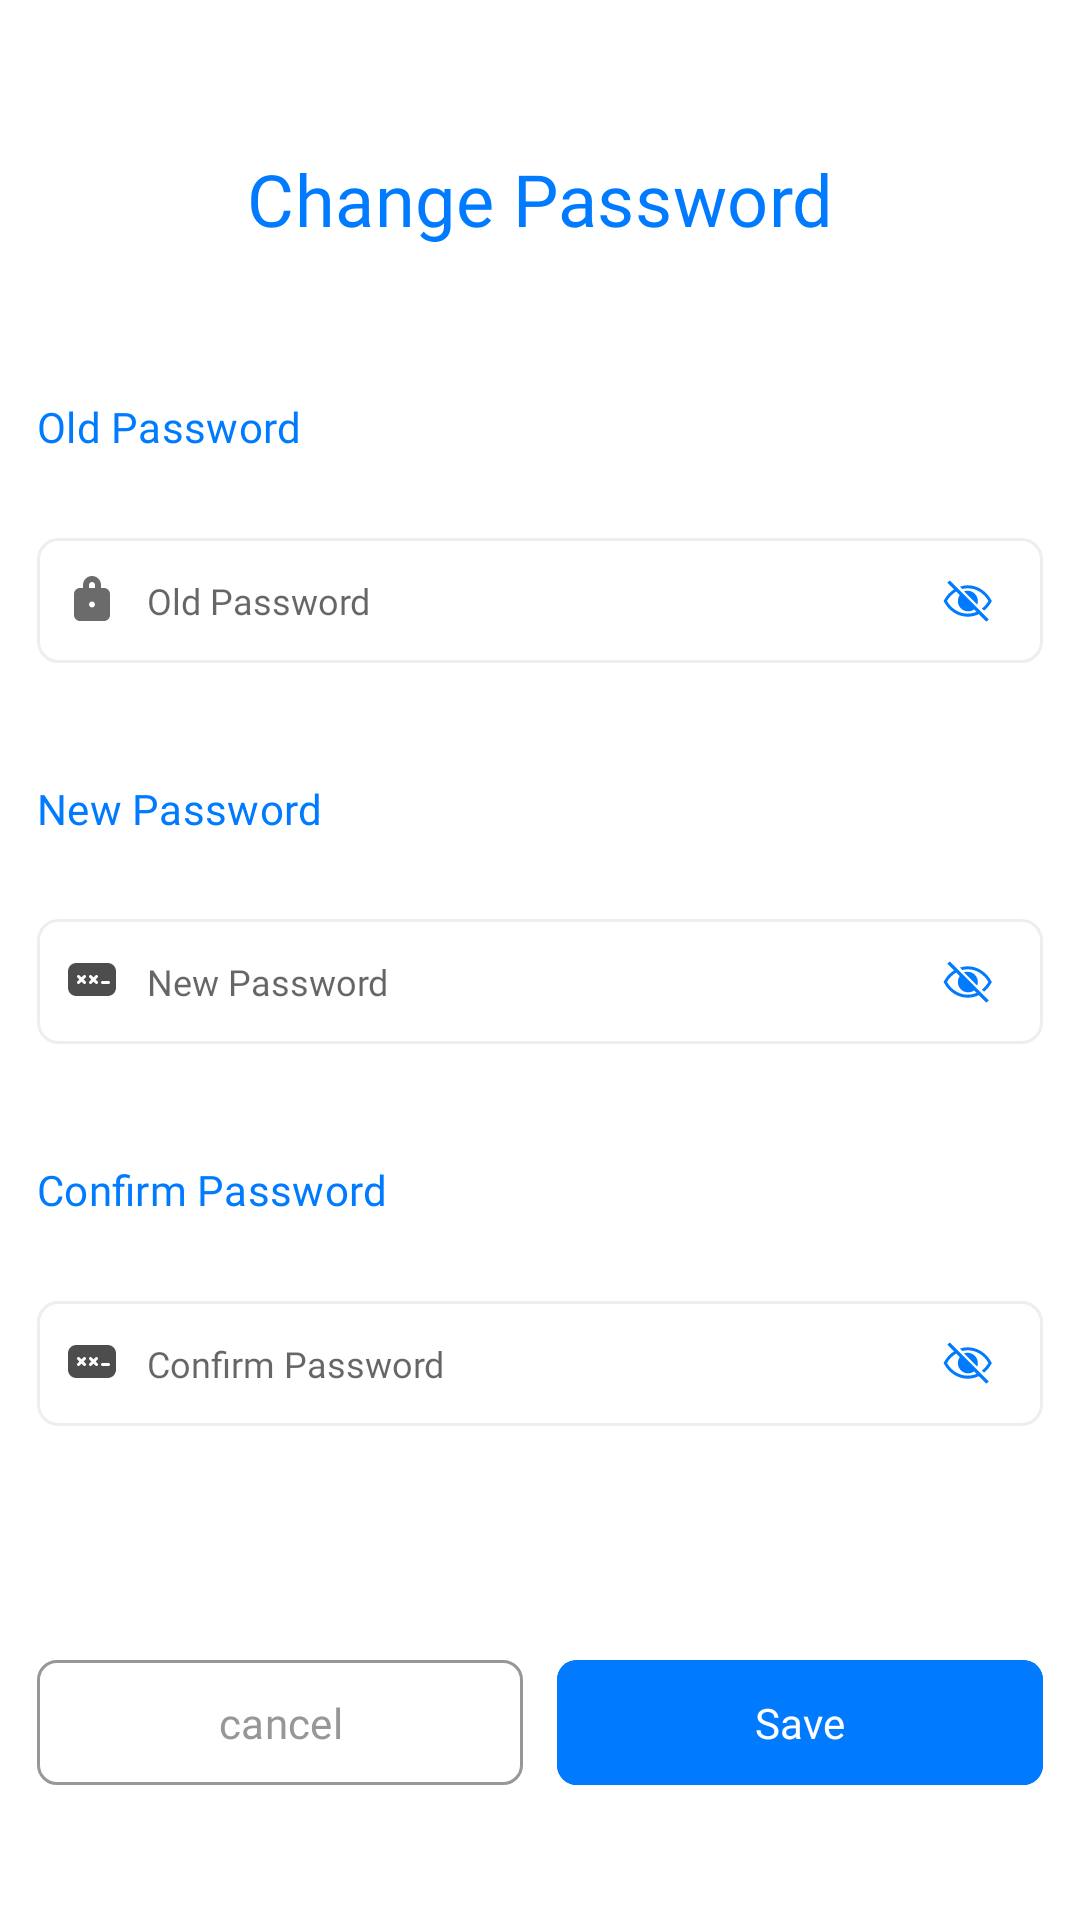

Reconstruct the res/layout file that produces this screen, plus the resources it refers to.
<!-- AndroidManifest.xml: application theme Theme.Localfinds -->
<!-- res/layout/fragment_change_password_bottom_sheet.xml -->
<?xml version="1.0" encoding="utf-8"?>
<androidx.constraintlayout.widget.ConstraintLayout xmlns:android="http://schemas.android.com/apk/res/android"
    xmlns:tools="http://schemas.android.com/tools"
    xmlns:app="http://schemas.android.com/apk/res-auto"
    android:layout_width="match_parent"
    android:layout_height="wrap_content"
    android:layout_gravity="bottom"
    tools:context=".ui.screens.profile.ChangePasswordBottomSheetFragment">

    <ScrollView
        android:id="@+id/scrollView"
        android:layout_width="match_parent"
        android:layout_height="match_parent"
        android:background="@drawable/bottom_sheet_bg"
        android:fillViewport="true"
        android:scrollbars="none"
        app:layout_constraintBottom_toBottomOf="parent"
        app:layout_constraintEnd_toEndOf="parent"
        app:layout_constraintStart_toStartOf="parent"
        app:layout_constraintTop_toTopOf="parent">

        <androidx.constraintlayout.widget.ConstraintLayout
            android:layout_width="match_parent"
            android:layout_height="wrap_content"
            android:paddingTop="@dimen/dimen_10">

            <TextView
                android:id="@+id/txtChangePassword"
                style="@style/materialText_Semi_Bold_22"
                android:layout_width="match_parent"
                android:layout_height="wrap_content"
                android:layout_alignParentStart="true"
                android:layout_alignParentTop="true"
                android:layout_alignParentEnd="true"
                android:layout_marginVertical="@dimen/dimen_25"
                android:gravity="center"
                android:text="@string/change_password"
                android:textColor="@color/colorPrimary"
                android:textSize="@dimen/_24sp"
                app:layout_constraintBottom_toTopOf="@id/txtOldPassword"
                app:layout_constraintEnd_toEndOf="@id/glRight"
                app:layout_constraintStart_toStartOf="@id/glLeft"
                app:layout_constraintTop_toTopOf="parent" />


            <TextView
                android:id="@+id/txtOldPassword"
                style="@style/materialText_medium_14"
                android:layout_width="@dimen/dimen_0"
                android:layout_height="wrap_content"
                android:layout_marginTop="@dimen/dimen_10"
                android:gravity="start"
                android:text="@string/old_password"
                android:textColor="@color/colorPrimary"
                app:layout_constraintBottom_toTopOf="@id/edtOldPassword"
                app:layout_constraintEnd_toEndOf="@id/glRight"
                app:layout_constraintStart_toStartOf="@id/glLeft"
                app:layout_constraintTop_toBottomOf="@id/txtChangePassword" />


            <EditText
                android:id="@+id/edtOldPassword"
                android:layout_width="@dimen/dimen_0"
                android:layout_height="@dimen/dimen_50"
                android:layout_marginTop="@dimen/dimen_5"
                android:layout_marginBottom="@dimen/dimen_20"
                android:background="@drawable/shape_rounded_outline_grey_4dp"
                android:drawableStart="@drawable/ic_lock_grey"
                android:drawablePadding="@dimen/dimen_10"
                android:fontFamily="@font/poppins_regular"
                android:hint="@string/old_password"
                android:inputType="textPassword"
                android:maxLength="12"
                android:paddingStart="@dimen/dimen_10"
                android:textSize="@dimen/_12sp"
                app:layout_constraintBottom_toTopOf="@id/txtNewPassword"
                app:layout_constraintEnd_toEndOf="@id/glRight"
                app:layout_constraintStart_toStartOf="@id/glLeft"
                app:layout_constraintTop_toBottomOf="@id/txtOldPassword" />


            <ImageButton
                android:id="@+id/imgOldPasswordToggle"
                android:layout_width="wrap_content"
                android:layout_height="wrap_content"
                android:layout_marginEnd="@dimen/dimen_15"
                android:background="?selectableItemBackground"
                android:padding="@dimen/dimen_5"
                android:src="@drawable/ic_eye_hide"
                app:layout_constraintBottom_toBottomOf="@id/edtOldPassword"
                app:layout_constraintEnd_toEndOf="@id/edtOldPassword"
                app:layout_constraintTop_toTopOf="@id/edtOldPassword" />


            <TextView
                android:id="@+id/txtNewPassword"
                style="@style/materialText_medium_14"
                android:layout_width="@dimen/dimen_0"
                android:layout_height="wrap_content"
                android:gravity="start"
                android:text="@string/new_password"
                android:textColor="@color/colorPrimary"
                app:layout_constraintBottom_toTopOf="@id/edtNewPassword"
                app:layout_constraintEnd_toEndOf="@id/glRight"
                app:layout_constraintStart_toStartOf="@id/glLeft"
                app:layout_constraintTop_toBottomOf="@id/edtOldPassword" />


            <EditText
                android:id="@+id/edtNewPassword"
                android:layout_width="@dimen/dimen_0"
                android:layout_height="@dimen/dimen_50"
                android:layout_marginTop="@dimen/dimen_5"
                android:layout_marginBottom="@dimen/dimen_20"
                android:background="@drawable/shape_rounded_outline_grey_4dp"
                android:drawableStart="@drawable/ic_password_grey"
                android:drawablePadding="@dimen/dimen_10"
                android:fontFamily="@font/poppins_regular"
                android:hint="@string/new_password"
                android:inputType="textPassword"
                android:maxLength="12"
                android:paddingStart="@dimen/dimen_10"
                android:textSize="@dimen/_12sp"
                app:layout_constraintBottom_toTopOf="@id/txtConformPassword"
                app:layout_constraintEnd_toEndOf="@id/glRight"
                app:layout_constraintStart_toStartOf="@id/glLeft"
                app:layout_constraintTop_toBottomOf="@id/txtNewPassword" />


            <ImageButton
                android:id="@+id/imgNewPasswordToggle"
                android:layout_width="wrap_content"
                android:layout_height="wrap_content"
                android:layout_marginEnd="@dimen/dimen_15"
                android:background="?selectableItemBackground"
                android:padding="@dimen/dimen_5"
                android:src="@drawable/ic_eye_hide"
                app:layout_constraintBottom_toBottomOf="@id/edtNewPassword"
                app:layout_constraintEnd_toEndOf="@id/edtNewPassword"
                app:layout_constraintTop_toTopOf="@id/edtNewPassword" />


            <TextView
                android:id="@+id/txtConformPassword"
                style="@style/materialText_medium_14"
                android:layout_width="@dimen/dimen_0"
                android:layout_height="wrap_content"
                android:gravity="start"
                android:text="@string/confirm_password"
                android:textColor="@color/colorPrimary"
                app:layout_constraintBottom_toTopOf="@id/edtConformPassword"
                app:layout_constraintEnd_toEndOf="@id/glRight"
                app:layout_constraintStart_toStartOf="@id/glLeft"
                app:layout_constraintTop_toBottomOf="@id/edtNewPassword" />


            <EditText
                android:id="@+id/edtConformPassword"
                android:layout_width="@dimen/dimen_0"
                android:layout_height="@dimen/dimen_50"
                android:layout_marginTop="@dimen/dimen_5"
                android:layout_marginBottom="@dimen/dimen_40"
                android:background="@drawable/shape_rounded_outline_grey_4dp"
                android:drawableStart="@drawable/ic_password_grey"
                android:drawablePadding="@dimen/dimen_10"
                android:fontFamily="@font/poppins_regular"
                android:hint="@string/confirm_password"
                android:inputType="textPassword"
                android:maxLength="12"
                android:paddingStart="@dimen/dimen_10"
                android:textSize="@dimen/_12sp"
                app:layout_constraintBottom_toTopOf="@id/btnSave"
                app:layout_constraintEnd_toEndOf="@id/glRight"
                app:layout_constraintStart_toStartOf="@id/glLeft"
                app:layout_constraintTop_toBottomOf="@id/txtConformPassword" />

            <ImageButton
                android:id="@+id/imgConfirmPasswordToggle"
                android:layout_width="wrap_content"
                android:layout_height="wrap_content"
                android:layout_marginEnd="@dimen/dimen_15"
                android:background="?selectableItemBackground"
                android:padding="@dimen/dimen_5"
                android:src="@drawable/ic_eye_hide"
                app:layout_constraintBottom_toBottomOf="@id/edtConformPassword"
                app:layout_constraintEnd_toEndOf="@id/edtConformPassword"
                app:layout_constraintTop_toTopOf="@id/edtConformPassword" />


            <com.google.android.material.button.MaterialButton
                android:id="@+id/btnSave"
                style="@style/materialButton"
                android:layout_width="@dimen/dimen_0"
                android:layout_height="@dimen/dimen_50"
                android:layout_marginVertical="@dimen/dimen_25"
                android:layout_marginStart="@dimen/dimen_7"
                android:fontFamily="@font/poppins_medium"
                android:text="@string/save"
                android:textSize="@dimen/_14sp"
                app:cornerRadius="@dimen/dimen_8"
                app:layout_constraintBottom_toBottomOf="parent"
                app:layout_constraintEnd_toEndOf="@id/glRight"
                app:layout_constraintStart_toEndOf="@id/btnCancel"
                app:layout_constraintTop_toBottomOf="@id/edtConformPassword" />


            <com.google.android.material.button.MaterialButton
                android:id="@+id/btnCancel"
                style="@style/materialButton.outlined"
                android:layout_width="@dimen/dimen_0"
                android:layout_height="@dimen/dimen_50"
                android:layout_marginEnd="@dimen/dimen_7"
                android:fontFamily="@font/poppins_medium"
                android:text="@string/cancel"
                android:textColor="@color/grey_97"
                android:textSize="@dimen/_14sp"
                app:cornerRadius="@dimen/dimen_8"
                app:layout_constraintBottom_toBottomOf="@id/btnSave"
                app:layout_constraintEnd_toStartOf="@id/btnSave"
                app:layout_constraintStart_toStartOf="@id/glLeft"
                app:layout_constraintTop_toTopOf="@id/btnSave"
                app:strokeColor="@color/grey_97" />


            <androidx.constraintlayout.widget.Guideline
                android:id="@+id/glLeft"
                android:layout_width="wrap_content"
                android:layout_height="wrap_content"
                android:orientation="vertical"
                app:layout_constraintGuide_begin="@dimen/dimen_15" />

            <androidx.constraintlayout.widget.Guideline
                android:id="@+id/glRight"
                android:layout_width="wrap_content"
                android:layout_height="wrap_content"
                android:orientation="vertical"
                app:layout_constraintGuide_end="@dimen/dimen_15" />
        </androidx.constraintlayout.widget.ConstraintLayout>
    </ScrollView>


</androidx.constraintlayout.widget.ConstraintLayout>
<!-- resources referenced by this layout -->
<resources>
  <color name="colorPrimary">#007BFF</color>
  <color name="grey_97">#979797</color>
  <dimen name="_12sp">12sp</dimen>
  <dimen name="_14sp">14sp</dimen>
  <dimen name="_24sp">24sp</dimen>
  <dimen name="dimen_0">0dp</dimen>
  <dimen name="dimen_10">9.5dp</dimen>
  <dimen name="dimen_15">14.25dp</dimen>
  <dimen name="dimen_20">19dp</dimen>
  <dimen name="dimen_25">23.75dp</dimen>
  <dimen name="dimen_40">38dp</dimen>
  <dimen name="dimen_5">4.75dp</dimen>
  <dimen name="dimen_50">47.5dp</dimen>
  <dimen name="dimen_7">6.65dp</dimen>
  <dimen name="dimen_8">7.6dp</dimen>
  <!-- drawable bottom_sheet_bg (drawable) -->
  <?xml version="1.0" encoding="utf-8"?>
  <shape xmlns:android="http://schemas.android.com/apk/res/android"
      android:shape="rectangle" >
      <corners
          android:topLeftRadius="@dimen/dimen_20"
          android:topRightRadius="@dimen/dimen_20" />
      <solid android:color="@color/white" />
  </shape>
  <!-- drawable shape_rounded_outline_grey_4dp (drawable) -->
  <?xml version="1.0" encoding="utf-8"?>
  <shape xmlns:android="http://schemas.android.com/apk/res/android"
      android:shape="rectangle">
      <corners android:radius="@dimen/dimen_8" />
      <stroke android:width="1dp"
          android:color="#EEEEEE"/>
  
  </shape>
  <string name="cancel">cancel</string>
  <string name="change_password">Change Password</string>
  <string name="confirm_password">Confirm Password</string>
  <string name="new_password">New Password</string>
  <string name="old_password">Old Password</string>
  <string name="save">Save</string>
  <style name="materialText_Semi_Bold_22" parent="TextAppearance.MaterialComponents.Subtitle2">
          <item name="android:fontFamily">@font/poppins_semi_bold</item>
          <item name="fontFamily">@font/poppins_semi_bold</item>
          <item name="android:textSize">@dimen/_22sp</item>
          <item name="textAllCaps">false</item>
          <item name="android:textColor">@color/grey_black</item>
          <item name="android:includeFontPadding">false</item>
      </style>
  <style name="materialText_medium_14" parent="TextAppearance.MaterialComponents.Subtitle2">
          <item name="android:fontFamily">@font/poppins_medium</item>
          <item name="fontFamily">@font/poppins_medium</item>
          <item name="android:textSize">@dimen/_14sp</item>
          <item name="textAllCaps">false</item>
          <item name="android:textColor">@color/grey_black</item>
          <item name="android:includeFontPadding">false</item>
      </style>
  <color name="white">#FFFFFFFF</color>
  <color name="grey_4d">#4D4D4D</color>
  <dimen name="buttonCorners">20dp</dimen>
  <dimen name="button_text_size_normal">14sp</dimen>
  <dimen name="outline_normal">1dp</dimen>
  <dimen name="_22sp">22sp</dimen>
  <color name="grey_black">#3D4260</color>
  <color name="purple_500">#FF6200EE</color>
  <color name="purple_700">#FF3700B3</color>
  <color name="teal_200">#FF03DAC5</color>
  <color name="teal_700">#FF018786</color>
  <color name="black">#000000</color>
  <style name="CustomBottomSheetDialog" parent="@style/ThemeOverlay.MaterialComponents.BottomSheetDialog">
          <item name="bottomSheetStyle">@style/CustomBottomSheet</item>
      </style>
  <style name="CustomBottomSheet" parent="Widget.MaterialComponents.BottomSheet">
          <item name="shapeAppearanceOverlay">@style/CustomShapeAppearanceBottomSheetDialog</item>
      </style>
  <style name="CustomShapeAppearanceBottomSheetDialog" parent="">
          <item name="cornerFamily">rounded</item>
  
  
  
  
          <item name="android:background">@drawable/bottom_sheet_background</item>
          <item name="behavior_skipCollapsed">true</item>
          <item name="behavior_fitToContents">true</item>
          <item name="behavior_peekHeight">1000dp</item> // yep, that helped to skip collapsed state at initial
          <item name="behavior_autoHide">false</item>
          <item name="showAnimationBehavior">inward</item>
      </style>
  <dimen name="dimen_18">17.1dp</dimen>
  <dimen name="dimen_2">2dp</dimen>
</resources>
